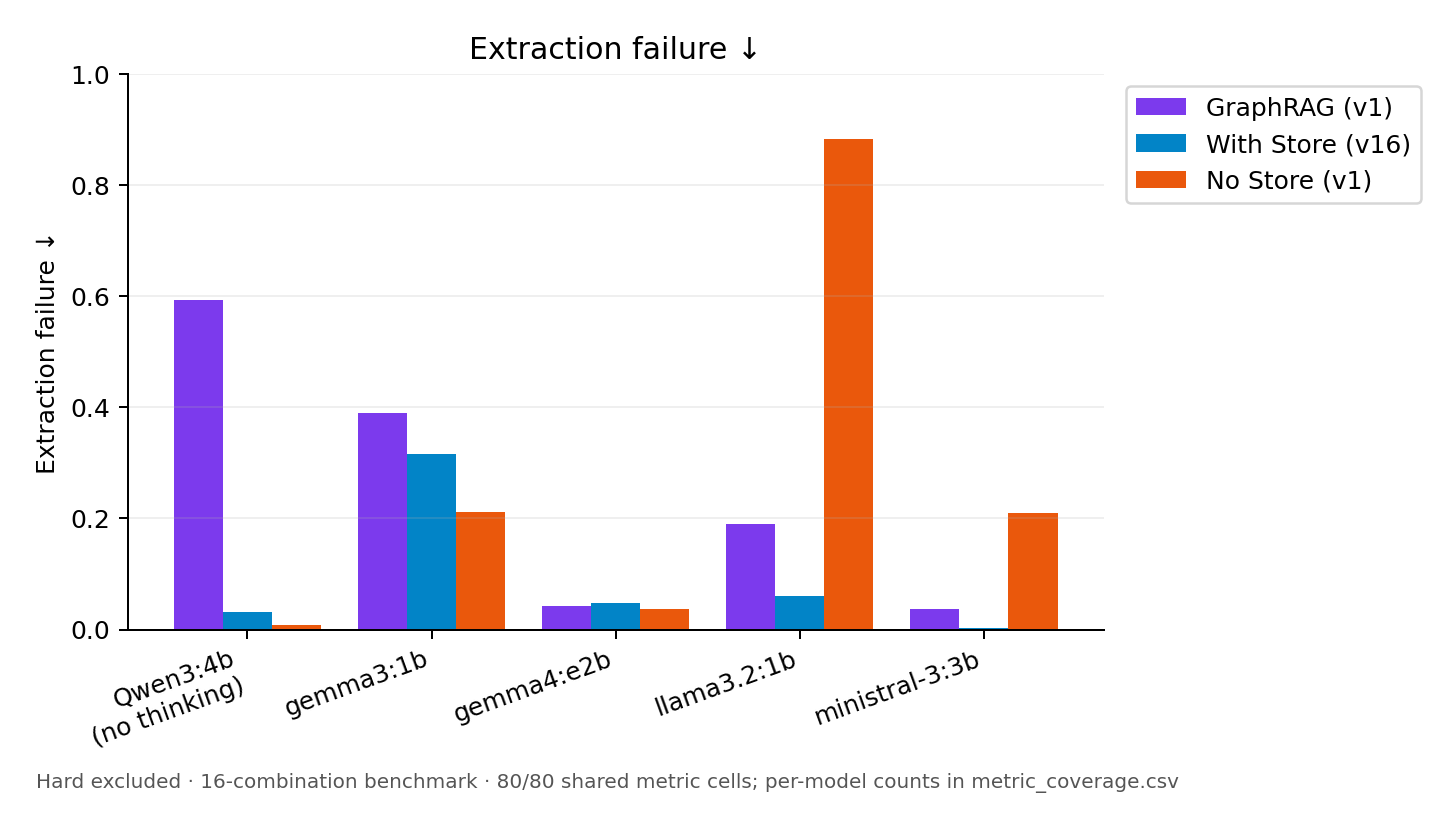

The table this chart was drawn from, first rows:
Model, GraphRAG (v1), With Store (v16), No Store (v1)
Qwen3:4b, no thinking, 0.5938, 0.03125, 0.0075
gemma3:1b, 0.39, 0.3162, 0.2125
gemma4:e2b, 0.0425, 0.04813, 0.03687
llama3.2:1b, 0.1894, 0.06063, 0.8825
ministral-3:3b, 0.03625, 0.0025, 0.2106
